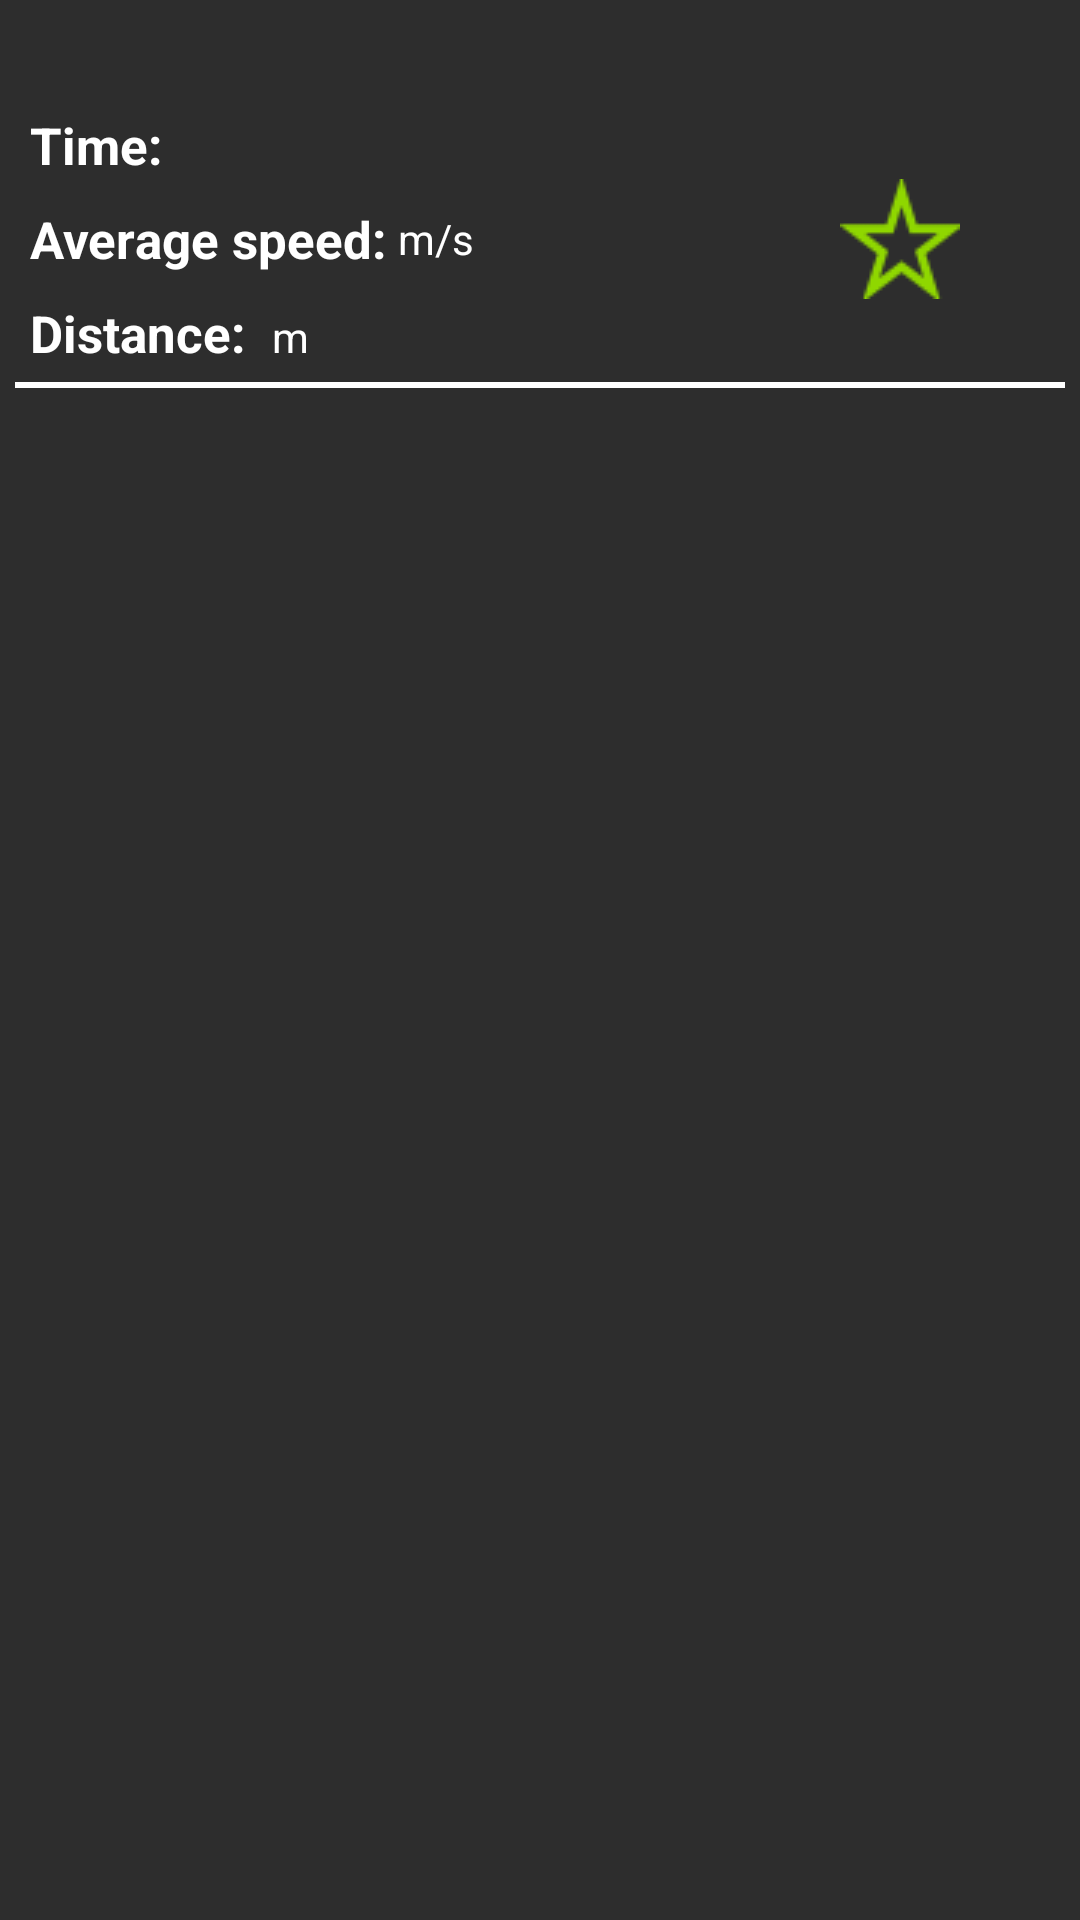

The Android layout XML behind this screen, and the referenced resources:
<!-- AndroidManifest.xml: application theme AppTheme -->
<!-- res/layout/table_entry.xml -->
<?xml version="1.0" encoding="utf-8"?>
<LinearLayout xmlns:android="http://schemas.android.com/apk/res/android"
    xmlns:app="http://schemas.android.com/apk/res-auto"
    android:id="@+id/entry"
    android:layout_width="match_parent"
    android:layout_height="wrap_content"
    android:orientation="vertical">

    <TextView
        android:id="@+id/entry_name"
        android:layout_width="match_parent"
        android:layout_height="wrap_content"
        android:layout_marginBottom="10dp"
        android:paddingEnd="5dp"
        android:paddingStart="5dp"
        android:textSize="20sp"
        android:textStyle="bold" />

    <LinearLayout
        android:layout_width="match_parent"
        android:layout_height="wrap_content"
        android:orientation="vertical"
        android:paddingEnd="10dp"
        android:paddingStart="10dp">

        <LinearLayout
            android:layout_width="wrap_content"
            android:layout_height="wrap_content"
            android:layout_gravity="center_vertical"
            android:orientation="horizontal">

            <TextView
                android:layout_width="wrap_content"
                android:layout_height="wrap_content"
                android:layout_weight="1"
                android:text="@string/time"
                android:textSize="17sp"
                android:textStyle="bold" />

            <TextView
                android:id="@+id/entery_time"
                android:layout_width="wrap_content"
                android:layout_height="wrap_content"
                android:layout_marginStart="2dp"
                android:layout_weight="1"
                android:paddingEnd="2dp"
                android:paddingStart="2dp"
                android:textSize="16sp" />
        </LinearLayout>

        <LinearLayout
            android:layout_width="match_parent"
            android:layout_height="wrap_content"
            android:layout_gravity="center_vertical"
            android:gravity="center_vertical"
            android:orientation="horizontal"
            android:weightSum="1">

            <LinearLayout
                android:layout_width="wrap_content"
                android:layout_height="match_parent"
                android:gravity="start|center_vertical"
                android:orientation="horizontal">

                <TextView
                    android:layout_width="wrap_content"
                    android:layout_height="wrap_content"
                    android:layout_weight="1"
                    android:text="@string/avg_speed"
                    android:textSize="17sp"
                    android:textStyle="bold" />

                <TextView
                    android:id="@+id/entry_avg_speed"
                    android:layout_width="wrap_content"
                    android:layout_height="wrap_content"
                    android:layout_marginEnd="2dp"
                    android:layout_marginStart="2dp"
                    android:layout_weight="1"
                    android:gravity="start|center_vertical"
                    android:textSize="16sp" />

                <TextView
                    android:layout_width="wrap_content"
                    android:layout_height="wrap_content"
                    android:layout_weight="1"
                    android:paddingEnd="0dp"
                    android:paddingStart="0dp"
                    android:text="@string/m_per_s" />
            </LinearLayout>

            <RelativeLayout
                android:layout_width="match_parent"
                android:layout_height="match_parent"
                android:gravity="end">

                <ImageView
                    android:id="@+id/favorite"
                    android:layout_width="wrap_content"
                    android:layout_height="wrap_content"
                    android:layout_marginEnd="30dp"
                    android:layout_marginStart="0dp"
                    android:contentDescription="@string/favorite"
                    app:srcCompat="@drawable/non_favorite" />
            </RelativeLayout>

        </LinearLayout>

        <LinearLayout
            android:layout_width="wrap_content"
            android:layout_height="wrap_content"
            android:layout_gravity="center_vertical"
            android:orientation="horizontal">

            <TextView
                android:layout_width="wrap_content"
                android:layout_height="wrap_content"
                android:layout_weight="1"
                android:text="@string/distance"
                android:textSize="17sp"
                android:textStyle="bold" />

            <TextView
                android:id="@+id/entry_distance"
                android:layout_width="wrap_content"
                android:layout_height="wrap_content"
                android:layout_marginStart="2dp"
                android:layout_weight="1"
                android:paddingEnd="2dp"
                android:paddingStart="2dp"
                android:textSize="16sp" />

            <TextView
                android:layout_width="wrap_content"
                android:layout_height="wrap_content"
                android:layout_weight="1"
                android:paddingEnd="3dp"
                android:paddingStart="3dp"
                android:text="@string/meters" />
        </LinearLayout>

    </LinearLayout>

    <View
        android:layout_width="match_parent"
        android:layout_height="2dp"
        android:layout_marginBottom="10dp"
        android:layout_marginEnd="5dp"
        android:layout_marginStart="5dp"
        android:layout_marginTop="5dp"
        android:background="@color/text" />

</LinearLayout>
<!-- resources referenced by this layout -->
<resources>
  <color name="text">#FFF</color>
  <!-- drawable non_favorite: png bitmap (drawable, 994 bytes) -->
  <string name="avg_speed">Average speed:</string>
  <string name="distance">Distance:</string>
  <string name="favorite">Favorite button</string>
  <string name="m_per_s">m/s</string>
  <string name="meters">m</string>
  <string name="time">Time:</string>
  <style name="AppTheme" parent="Theme.AppCompat.Light.NoActionBar">
          
          <item name="colorPrimary">@color/colorPrimary</item>
          <item name="colorPrimaryDark">@color/colorPrimaryDark</item>
          <item name="colorAccent">@color/colorAccent</item>
          <item name="android:colorBackground">@color/colorBackground</item>
          <item name="android:textColorTertiary">@color/text</item>
      </style>
  <color name="colorPrimary">#8fd700</color>
  <color name="colorPrimaryDark">#6dcf12</color>
  <color name="colorAccent">#def931</color>
  <color name="colorBackground">#2d2d2d</color>
</resources>
